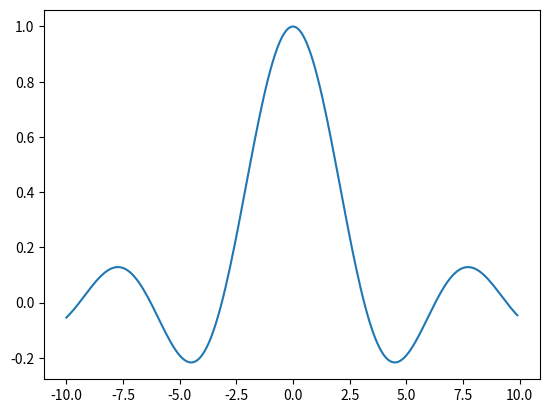

The matplotlib source for this figure: (Note: this script raises an exception after producing the figure.)
# -*- coding: utf-8 -*-
"""
@date: Created on Fri Jul 27 11:16:59 2018

[redacted]
 
@descprition:
     
"""


import matplotlib.pyplot as plt
import numpy as np

x = np.arange(-10, 10, 0.1);
plt.plot(x, np.sin(x)/x)

# c is center color, '' generates a hollow circle, s is the size
plt.scatter(0, 1, marker = 'o', c = '', edgecolor = 'r', s = 50) 

